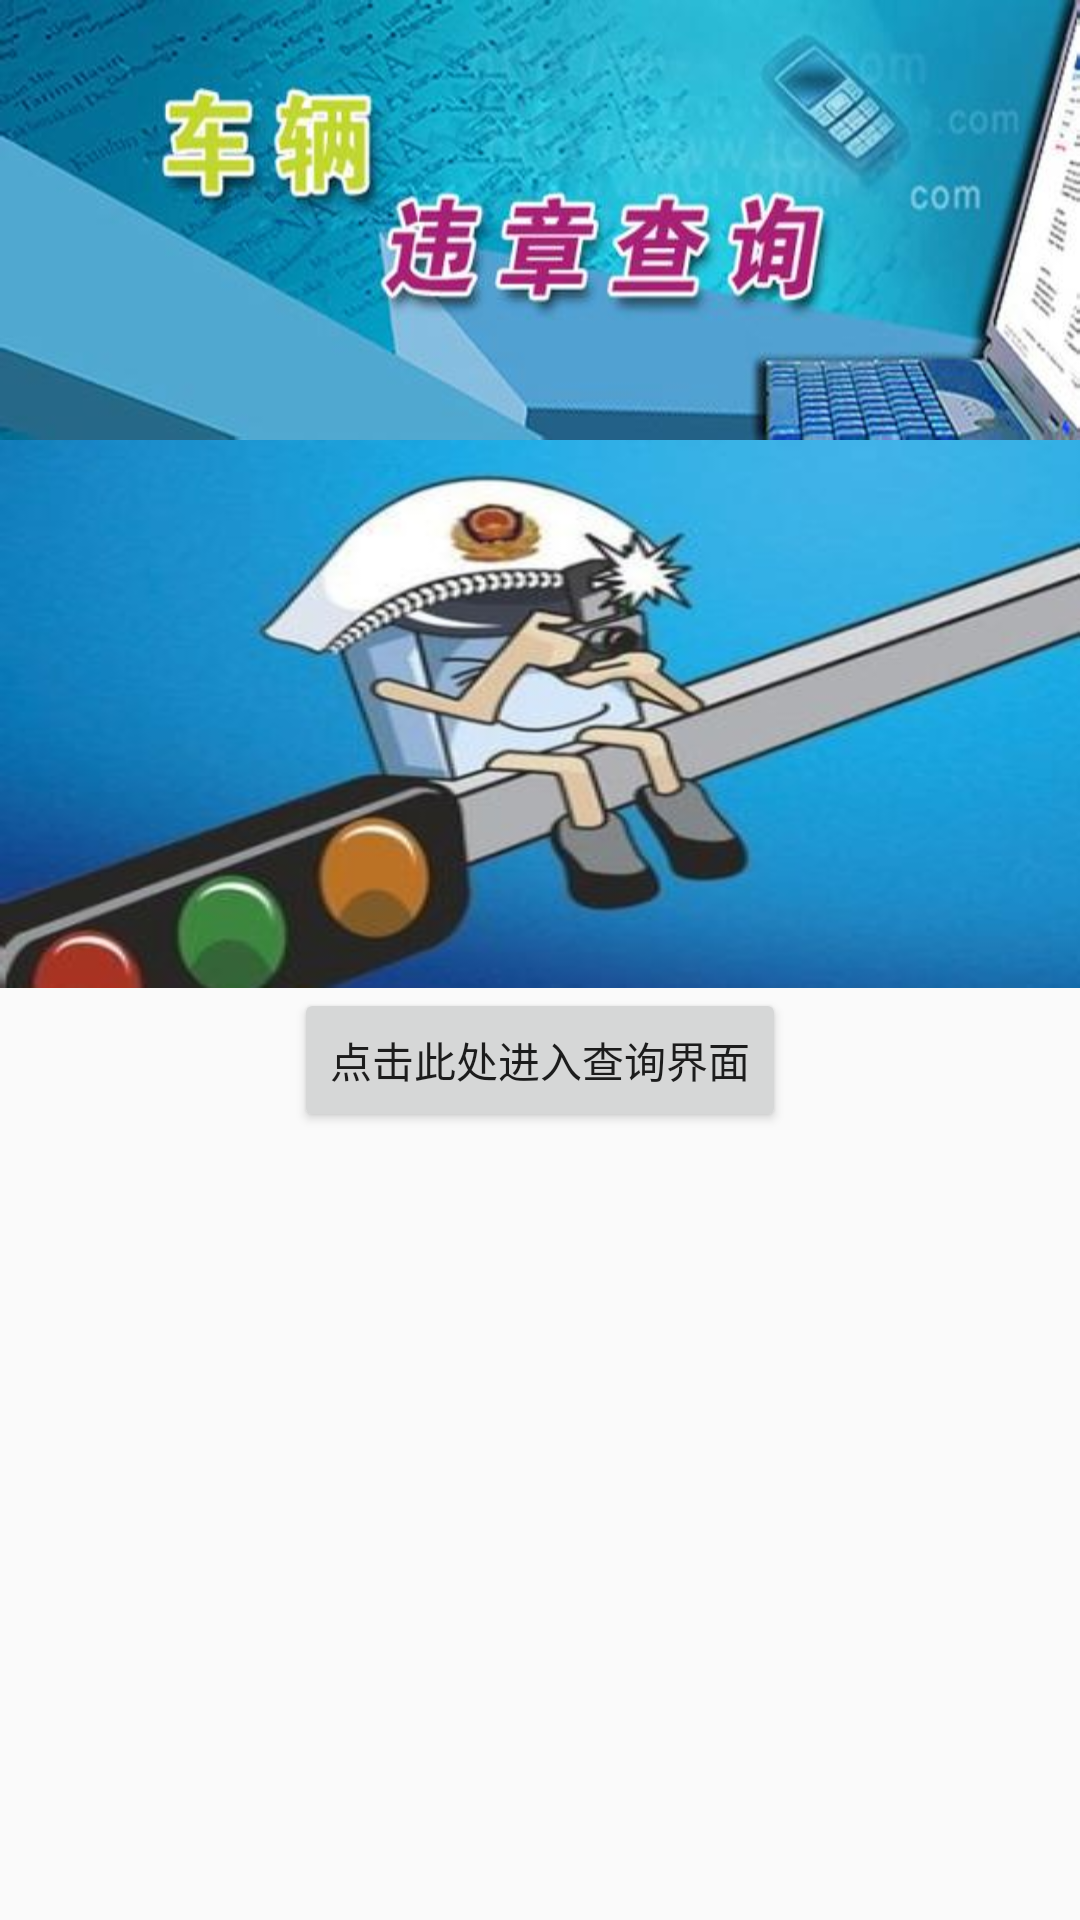

Android layout source for this screen:
<!-- AndroidManifest.xml: application theme AppTheme -->
<!-- res/layout/carbreak_fragment.xml -->
<?xml version="1.0" encoding="utf-8"?>
<LinearLayout xmlns:android="http://schemas.android.com/apk/res/android"
    android:orientation="vertical" android:layout_width="match_parent"
    android:layout_height="match_parent">

    <ScrollView
        android:layout_width="match_parent"
        android:layout_height="match_parent">
<LinearLayout
    android:layout_width="match_parent"
    android:orientation="vertical"
    android:layout_height="match_parent">
    <LinearLayout
        android:layout_width="match_parent"
        android:layout_height="wrap_content"
        android:gravity="center">
<ImageView
    android:layout_width="match_parent"
    android:layout_height="wrap_content"
    android:background="@mipmap/carbreak"/>
    </LinearLayout>

    <LinearLayout
        android:layout_width="match_parent"
        android:layout_height="wrap_content"
        android:gravity="center">
        <ImageView
            android:layout_width="match_parent"
            android:layout_height="wrap_content"
            android:background="@mipmap/carbreak2"/>
    </LinearLayout>

    <LinearLayout
        android:layout_width="match_parent"
        android:layout_height="match_parent"
        android:gravity="center">
    <Button
        android:layout_width="wrap_content"
        android:layout_height="wrap_content"
        android:id="@+id/carbreaksure"
        android:text="点击此处进入查询界面"/>
    </LinearLayout>
</LinearLayout>
    </ScrollView>
</LinearLayout>
<!-- resources referenced by this layout -->
<resources>
  <!-- mipmap carbreak: jpg bitmap (mipmap-hdpi, 23479 bytes) -->
  <!-- mipmap carbreak2: jpg bitmap (mipmap-hdpi, 22065 bytes) -->
  <style name="AppTheme" parent="Theme.AppCompat.Light.NoActionBar">
          
          <item name="colorPrimary">@color/colorPrimary</item>
          <item name="colorPrimaryDark">@color/colorPrimaryDark</item>
          <item name="colorAccent">@color/colorAccent</item>
      </style>
  <color name="colorPrimary">#6C7B8B</color>
  <color name="colorPrimaryDark">#6c7b8b</color>
  <color name="colorAccent">#FF4081</color>
</resources>
